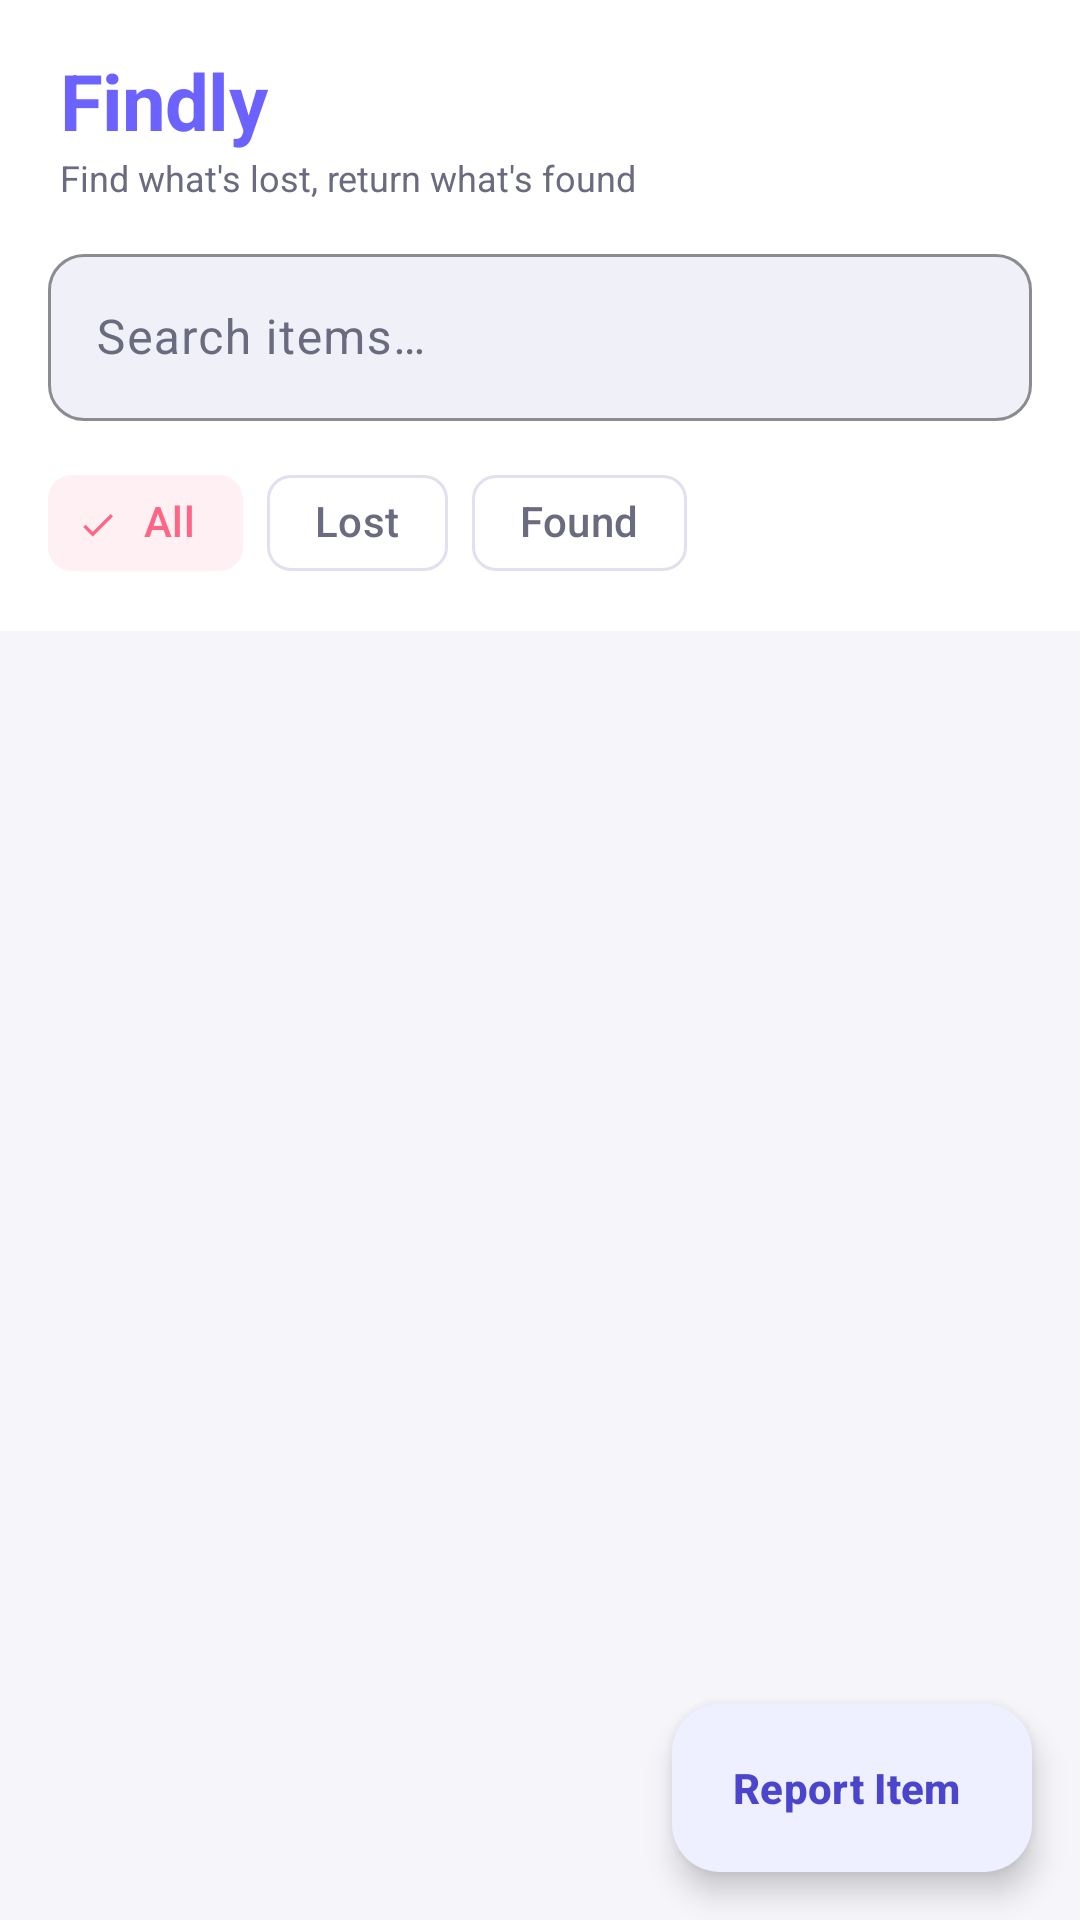

Produce the Android XML layout that renders to this screen, including the resource entries it uses.
<!-- AndroidManifest.xml: application theme Theme.Findly -->
<!-- res/layout/fragment_home.xml -->
<?xml version="1.0" encoding="utf-8"?>
<androidx.coordinatorlayout.widget.CoordinatorLayout
    xmlns:android="http://schemas.android.com/apk/res/android"
    xmlns:app="http://schemas.android.com/apk/res-auto"
    android:layout_width="match_parent"
    android:layout_height="match_parent"
    android:background="?attr/android:colorBackground">

    <com.google.android.material.appbar.AppBarLayout
        android:id="@+id/appBarLayout"
        android:layout_width="match_parent"
        android:layout_height="wrap_content"
        android:background="?attr/colorSurface"
        android:fitsSystemWindows="true"
        app:elevation="0dp">

        <LinearLayout
            android:layout_width="match_parent"
            android:layout_height="wrap_content"
            android:orientation="vertical"
            android:paddingTop="16dp">

            
            <LinearLayout
                android:layout_width="match_parent"
                android:layout_height="wrap_content"
                android:orientation="horizontal"
                android:gravity="center_vertical"
                android:paddingHorizontal="20dp"
                android:paddingBottom="12dp">

                <LinearLayout
                    android:layout_width="0dp"
                    android:layout_height="wrap_content"
                    android:layout_weight="1"
                    android:orientation="vertical">

                    <TextView
                        android:layout_width="wrap_content"
                        android:layout_height="wrap_content"
                        android:text="@string/app_name"
                        android:textSize="26sp"
                        android:textStyle="bold"
                        android:textColor="?attr/colorPrimary"
                        android:letterSpacing="-0.01" />

                    <TextView
                        android:layout_width="wrap_content"
                        android:layout_height="wrap_content"
                        android:text="@string/app_tagline"
                        android:textSize="12sp"
                        android:textColor="?attr/colorOnSurfaceVariant" />

                </LinearLayout>

            </LinearLayout>

            
            <com.google.android.material.textfield.TextInputLayout
                android:id="@+id/searchLayout"
                style="@style/Widget.Findly.TextInputLayout"
                android:layout_width="match_parent"
                android:layout_height="wrap_content"
                android:layout_marginHorizontal="16dp"
                android:layout_marginBottom="10dp"
                android:hint="@string/search_hint"
                app:startIconDrawable="@drawable/ic_search"
                app:boxBackgroundColor="?attr/colorSurfaceVariant">

                <com.google.android.material.textfield.TextInputEditText
                    android:id="@+id/searchEditText"
                    android:layout_width="match_parent"
                    android:layout_height="wrap_content"
                    android:inputType="text"
                    android:imeOptions="actionSearch"
                    android:maxLines="1" />

            </com.google.android.material.textfield.TextInputLayout>

            
            <HorizontalScrollView
                android:layout_width="match_parent"
                android:layout_height="wrap_content"
                android:scrollbars="none"
                android:paddingHorizontal="16dp"
                android:paddingBottom="12dp">

                <com.google.android.material.chip.ChipGroup
                    android:id="@+id/filterChipGroup"
                    android:layout_width="wrap_content"
                    android:layout_height="wrap_content"
                    app:selectionRequired="true"
                    app:singleSelection="true"
                    app:chipSpacingHorizontal="8dp">

                    <com.google.android.material.chip.Chip
                        android:id="@+id/chipAll"
                        style="@style/Widget.Material3.Chip.Filter"
                        android:layout_width="wrap_content"
                        android:layout_height="wrap_content"
                        android:text="@string/filter_all"
                        android:checked="true" />

                    <com.google.android.material.chip.Chip
                        android:id="@+id/chipLost"
                        style="@style/Widget.Material3.Chip.Filter"
                        android:layout_width="wrap_content"
                        android:layout_height="wrap_content"
                        android:text="@string/filter_lost" />

                    <com.google.android.material.chip.Chip
                        android:id="@+id/chipFound"
                        style="@style/Widget.Material3.Chip.Filter"
                        android:layout_width="wrap_content"
                        android:layout_height="wrap_content"
                        android:text="@string/filter_found" />

                </com.google.android.material.chip.ChipGroup>

            </HorizontalScrollView>

        </LinearLayout>

    </com.google.android.material.appbar.AppBarLayout>

    
    <androidx.recyclerview.widget.RecyclerView
        android:id="@+id/recyclerView"
        android:layout_width="match_parent"
        android:layout_height="match_parent"
        app:layout_behavior="@string/appbar_scrolling_view_behavior"
        android:clipToPadding="false"
        android:paddingHorizontal="16dp"
        android:paddingVertical="8dp"
        android:paddingBottom="80dp" />

    
    <LinearLayout
        android:id="@+id/emptyState"
        android:layout_width="match_parent"
        android:layout_height="match_parent"
        android:orientation="vertical"
        android:gravity="center"
        android:visibility="gone"
        android:paddingHorizontal="32dp"
        app:layout_behavior="@string/appbar_scrolling_view_behavior">

        <ImageView
            android:layout_width="80dp"
            android:layout_height="80dp"
            android:src="@drawable/ic_search"
            app:tint="?attr/colorOutlineVariant"
            android:contentDescription="@null" />

        <TextView
            android:layout_width="wrap_content"
            android:layout_height="wrap_content"
            android:layout_marginTop="16dp"
            android:text="@string/empty_state_title"
            android:textSize="18sp"
            android:textStyle="bold"
            android:textColor="?attr/colorOnSurface"
            android:gravity="center" />

        <TextView
            android:layout_width="wrap_content"
            android:layout_height="wrap_content"
            android:layout_marginTop="8dp"
            android:text="@string/empty_state_subtitle"
            android:textSize="14sp"
            android:textColor="?attr/colorOnSurfaceVariant"
            android:gravity="center" />

    </LinearLayout>

    
    <com.google.android.material.progressindicator.CircularProgressIndicator
        android:id="@+id/progressBar"
        android:layout_width="wrap_content"
        android:layout_height="wrap_content"
        android:layout_gravity="center"
        android:visibility="gone"
        app:layout_behavior="@string/appbar_scrolling_view_behavior" />

    
    <com.google.android.material.floatingactionbutton.ExtendedFloatingActionButton
        android:id="@+id/fabAddItem"
        android:layout_width="wrap_content"
        android:layout_height="wrap_content"
        android:layout_gravity="bottom|end"
        android:layout_margin="16dp"
        android:layout_marginBottom="8dp"
        android:text="@string/fab_report"
        android:textStyle="bold"
        app:icon="@drawable/ic_add"
        app:cornerRadius="16dp" />

</androidx.coordinatorlayout.widget.CoordinatorLayout>
<!-- resources referenced by this layout -->
<resources>
  <string name="app_name">Findly</string>
  <string name="app_tagline">Find what\'s lost, return what\'s found</string>
  <string name="empty_state_subtitle">Try a different search or filter</string>
  <string name="empty_state_title">Nothing found</string>
  <string name="fab_report">Report Item</string>
  <string name="filter_all">All</string>
  <string name="filter_found">Found</string>
  <string name="filter_lost">Lost</string>
  <string name="search_hint">Search items…</string>
  <style name="Widget.Findly.TextInputLayout" parent="Widget.Material3.TextInputLayout.OutlinedBox">
          <item name="boxCornerRadiusTopStart">12dp</item>
          <item name="boxCornerRadiusTopEnd">12dp</item>
          <item name="boxCornerRadiusBottomStart">12dp</item>
          <item name="boxCornerRadiusBottomEnd">12dp</item>
          <item name="boxStrokeColor">@color/outline_light</item>
          <item name="hintTextColor">@color/text_secondary_light</item>
      </style>
  <style name="Theme.Findly" parent="Base.Theme.Findly" />
  <color name="outline_light">#E0E0EE</color>
  <color name="text_secondary_light">#6B6B80</color>
  <color name="brand_primary">#6C63FF</color>
  <color name="white">#FFFFFFFF</color>
  <color name="brand_primary_light">#EEF0FF</color>
  <color name="brand_primary_dark">#4B44CC</color>
  <color name="brand_secondary">#FF6584</color>
  <color name="brand_secondary_light">#FFF0F3</color>
  <color name="background_light">#F5F5FA</color>
  <color name="surface_light">#FFFFFF</color>
  <color name="text_primary_light">#1A1A2E</color>
  <color name="surface_variant_light">#F0F0F8</color>
  <style name="Widget.Findly.BottomNavigation" parent="Widget.Material3.BottomNavigationView">
          <item name="android:background">@color/surface_light</item>
          <item name="itemActiveIndicatorStyle">@style/Widget.Findly.BottomNavigation.ActiveIndicator</item>
          <item name="elevation">8dp</item>
      </style>
  <style name="ShapeAppearance.Findly.Small" parent="ShapeAppearance.Material3.SmallComponent">
          <item name="cornerFamily">rounded</item>
          <item name="cornerSize">8dp</item>
      </style>
  <style name="ShapeAppearance.Findly.Medium" parent="ShapeAppearance.Material3.MediumComponent">
          <item name="cornerFamily">rounded</item>
          <item name="cornerSize">12dp</item>
      </style>
  <style name="ShapeAppearance.Findly.Large" parent="ShapeAppearance.Material3.LargeComponent">
          <item name="cornerFamily">rounded</item>
          <item name="cornerSize">16dp</item>
      </style>
  <style name="Widget.Findly.BottomNavigation.ActiveIndicator" parent="Widget.Material3.BottomNavigationView.ActiveIndicator">
          <item name="android:color">@color/brand_primary_light</item>
          <item name="shapeAppearance">@style/ShapeAppearance.Findly.Medium</item>
      </style>
</resources>
